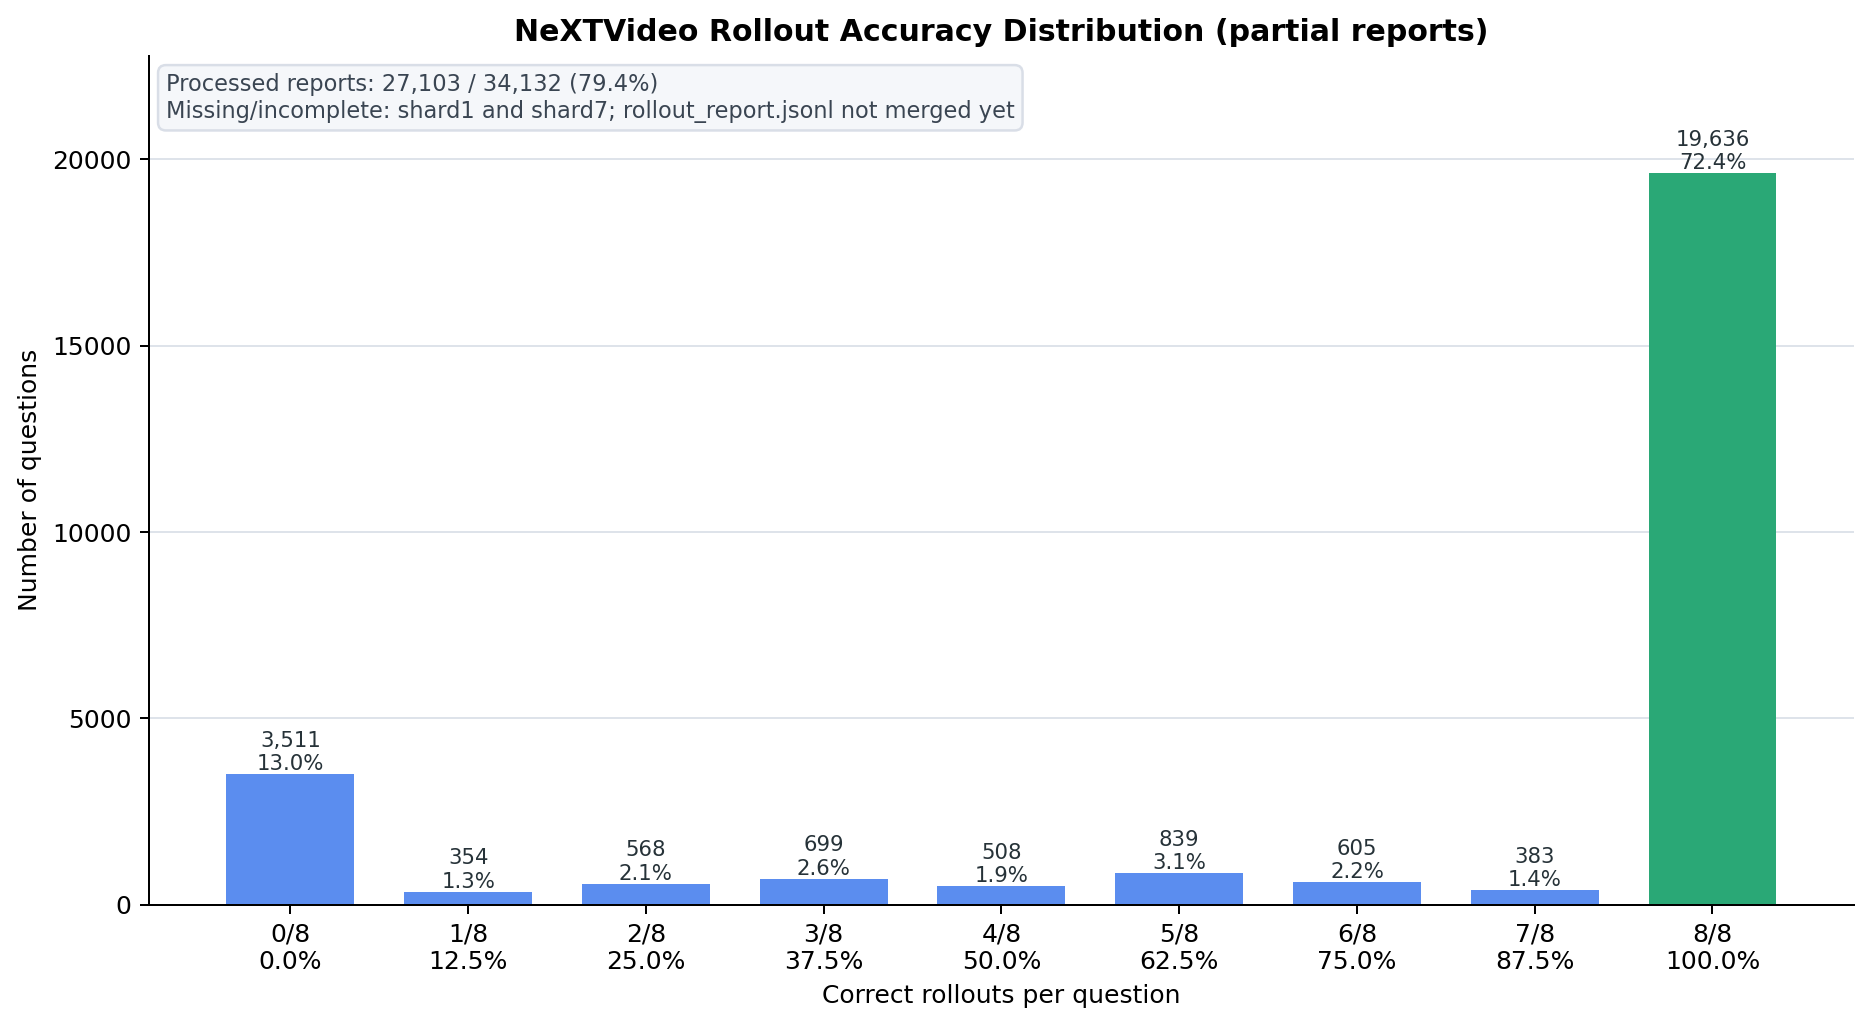

The file beside this chart, header and first rows:
correct_of_8, accuracy, count
0, 0.000, 3511
1, 0.125, 354
2, 0.250, 568
3, 0.375, 699
4, 0.500, 508
5, 0.625, 839
6, 0.750, 605
7, 0.875, 383
8, 1.000, 19636
